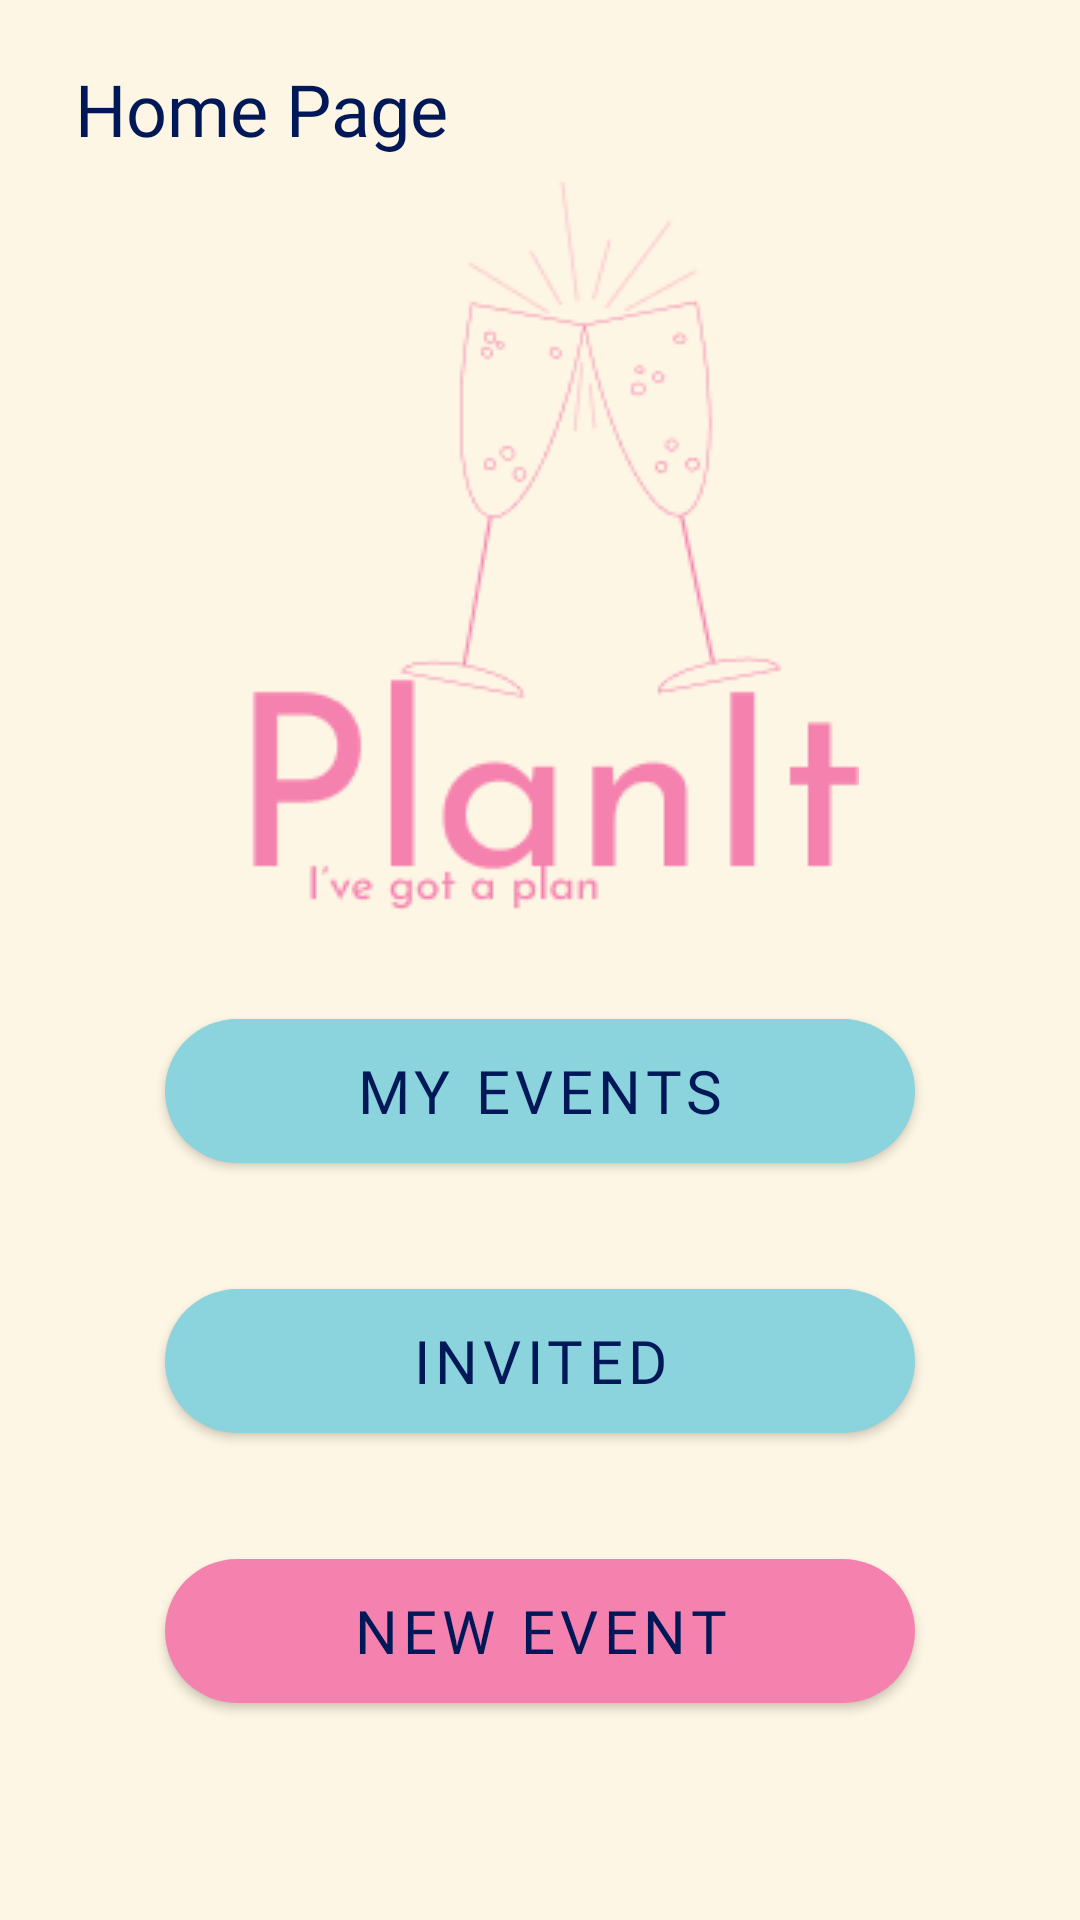

This screen was rendered from an Android layout file. Write that file and the resources it references.
<!-- AndroidManifest.xml: application theme Theme.PlanItAll -->
<!-- res/layout/fragment_home.xml -->
<?xml version="1.0" encoding="utf-8"?>
<FrameLayout xmlns:android="http://schemas.android.com/apk/res/android"
    xmlns:tools="http://schemas.android.com/tools"
    android:layout_width="match_parent"
    android:layout_height="match_parent"
    xmlns:app="http://schemas.android.com/apk/res-auto"
    tools:context=".fregments.HomeFragment">


   <RelativeLayout
       android:layout_width="match_parent"
       android:layout_height="match_parent"
       android:background="#FEF6E4"
       >

       <com.google.android.material.textview.MaterialTextView
           android:id="@+id/home_txt_homepage"
           android:layout_width="wrap_content"
           android:layout_height="wrap_content"
           android:text="Home Page"
           android:textColor="#001858"
           android:fontFamily="@font/josefinsans_light"
           android:textSize="24sp"
           android:layout_alignParentTop="true"
           android:layout_marginTop="20dp"
           android:layout_marginStart="25dp"
           />

       <com.google.android.material.imageview.ShapeableImageView
           android:id="@+id/home_img_logo"
           android:layout_alignBaseline="@+id/home_txt_homepage"
           android:layout_width="wrap_content"
           android:layout_height="wrap_content"
           app:srcCompat="@drawable/logo"

           android:layout_centerHorizontal="true"

           />

       <com.google.android.material.button.MaterialButton
           android:id="@+id/home_BTN_myEvents"
           android:layout_width="250dp"
           android:layout_height="60dp"
           android:layout_below="@id/home_img_logo"
           android:layout_centerInParent="true"
           app:backgroundTint="#8BD3DD"
           android:layout_marginTop="30dp"
           app:cornerRadius="39dp"
           android:text="my events"
           android:textColor="#001858"
           android:fontFamily="@font/josefinsans_medium"
           android:textSize="20sp"
           />
       <com.google.android.material.button.MaterialButton
           android:id="@+id/home_BTN_invited"
           android:layout_width="250dp"
           android:layout_height="60dp"
           android:layout_below="@id/home_BTN_myEvents"
           android:layout_centerInParent="true"
           app:backgroundTint="#8BD3DD"
           android:layout_marginTop="30dp"
           app:cornerRadius="39dp"
           android:text="invited"
           android:textColor="#001858"
           android:fontFamily="@font/josefinsans_medium"
           android:textSize="20sp"
           />

       <com.google.android.material.button.MaterialButton
           android:id="@+id/home_BTN_newEvent"
           android:layout_width="250dp"
           android:layout_height="60dp"
           android:layout_below="@id/home_BTN_invited"
           android:layout_centerInParent="true"
           android:layout_marginTop="30dp"
           android:fontFamily="@font/josefinsans_medium"
           android:text="New event"
           android:textColor="#001858"
           android:textSize="20sp"
           app:backgroundTint="#F582AE"
           app:cornerRadius="39dp" />


   </RelativeLayout>


</FrameLayout>
<!-- resources referenced by this layout -->
<resources>
  <!-- drawable logo: png bitmap (drawable, 9186 bytes) -->
  <style name="Theme.PlanItAll" parent="Theme.MaterialComponents.DayNight.NoActionBar">
          
          <item name="colorPrimary">#8BD3DD</item>
          <item name="colorPrimaryVariant">#F3D2C1</item>
          <item name="colorOnPrimary">#8BD3DD</item>
          
          <item name="colorSecondary">#F3D2C1</item>
          <item name="colorSecondaryVariant">#F582AE</item>
          <item name="colorOnSecondary">#8BD3DD</item>
          
          <item name="android:statusBarColor">?attr/colorPrimaryVariant</item>
          
      </style>
</resources>
